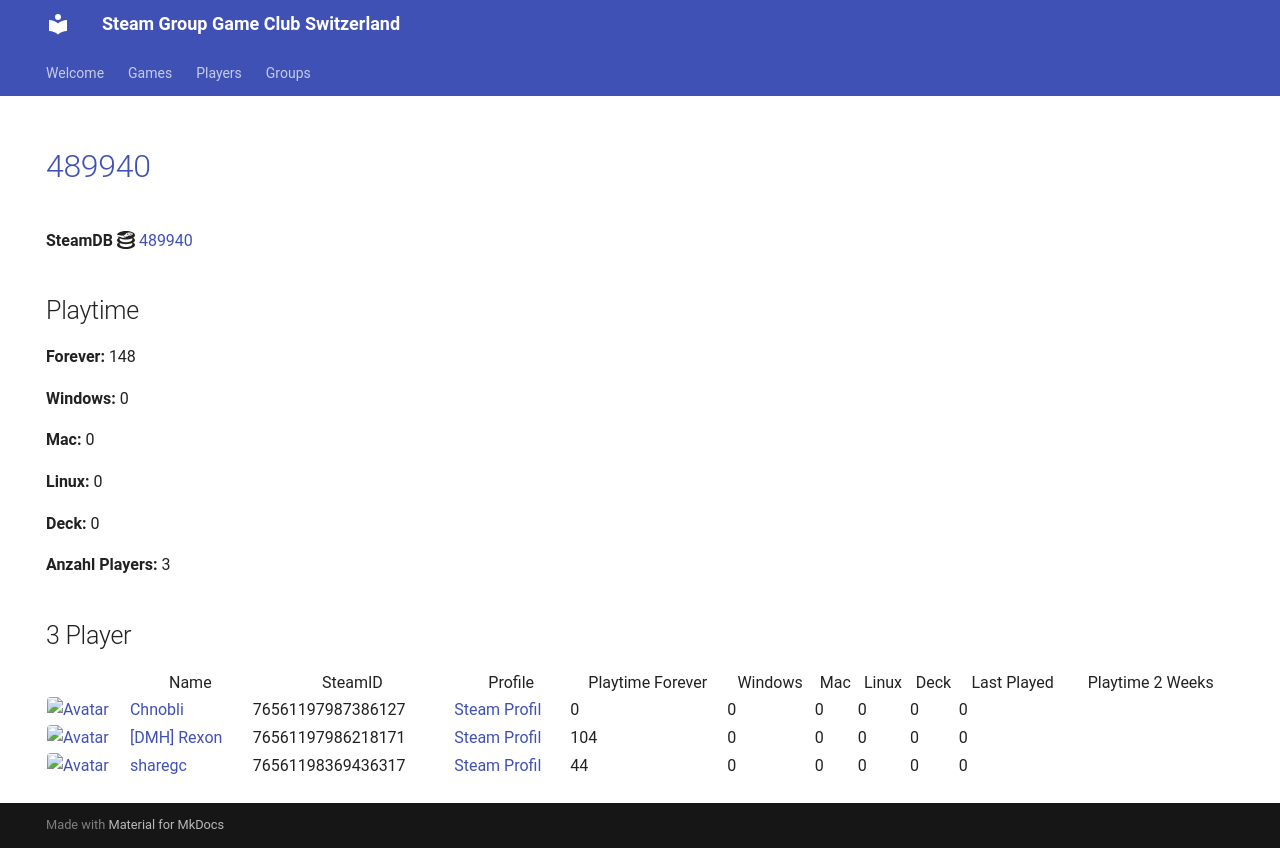

repository: Game-Club-Switzerland/steam.gameclub.ch · page: game/489940/index.html · generator: mkdocs

---
hide:
  - navigation
  - toc
---
# <a href="https://store.steampowered.com/app/489940">489940</a>

**SteamDB :simple-steamdb:** <a href="https://steamdb.info/app/489940">489940</a>

## Playtime

**Forever:** 148

**Windows:** 0

**Mac:** 0

**Linux:** 0

**Deck:** 0

**Anzahl Players:** 3
## 3 Player

<table id="charts-table" class="display" style="width:100%">
            <thead>
                <tr>
                    <th></th>
                    <th>Name</th>
                    <th>SteamID</th>
                    <th>Profile</th>
                    <th>Playtime Forever</th>
                    <th>Windows</th>
                    <th>Mac</th>
                    <th>Linux</th>
                    <th>Deck</th>
                    <th>Last Played</th>
                    <th>Playtime 2 Weeks</th>
                </tr>
            </thead>
            <tbody>
        <tr>
<td><a href="/player/76561197987386127" target="_blank" title="Chnobli"><img src="https://avatars.steamstatic.com/3141d19096a1e3bfb9163590d1aee7a277a408ee_full.jpg" alt="Avatar" style="width:48px;height:48px;border-radius:4px;"></a></td><td><a href="/player/76561197987386127" target="_blank" title="Chnobli">Chnobli</a></td><td>76561197987386127</td><td><a href="https://steamcommunity.com/profiles/76561197987386127/" target="_blank">Steam Profil</a></td><td>0</td><td>0</td><td>0</td><td>0</td><td>0</td><td>0</td><td></td></tr>
<tr>
<td><a href="/player/76561197986218171" target="_blank" title="[DMH] Rexon"><img src="https://avatars.steamstatic.com/14c94ace391b90e2c5c3e07e44f518f25a3d4376_full.jpg" alt="Avatar" style="width:48px;height:48px;border-radius:4px;"></a></td><td><a href="/player/76561197986218171" target="_blank" title="[DMH] Rexon">[DMH] Rexon</a></td><td>76561197986218171</td><td><a href="https://steamcommunity.com/id/19nosferatu82/" target="_blank">Steam Profil</a></td><td>104</td><td>0</td><td>0</td><td>0</td><td>0</td><td>0</td><td></td></tr>
<tr>
<td><a href="/player/76561198369436317" target="_blank" title="sharegc"><img src="https://avatars.steamstatic.com/4b6a981698f8bca38682c48e3b75a2e012c626ab_full.jpg" alt="Avatar" style="width:48px;height:48px;border-radius:4px;"></a></td><td><a href="/player/76561198369436317" target="_blank" title="sharegc">sharegc</a></td><td>76561198369436317</td><td><a href="https://steamcommunity.com/id/sharegc/" target="_blank">Steam Profil</a></td><td>44</td><td>0</td><td>0</td><td>0</td><td>0</td><td>0</td><td></td></tr>
</tbody>
</table>
